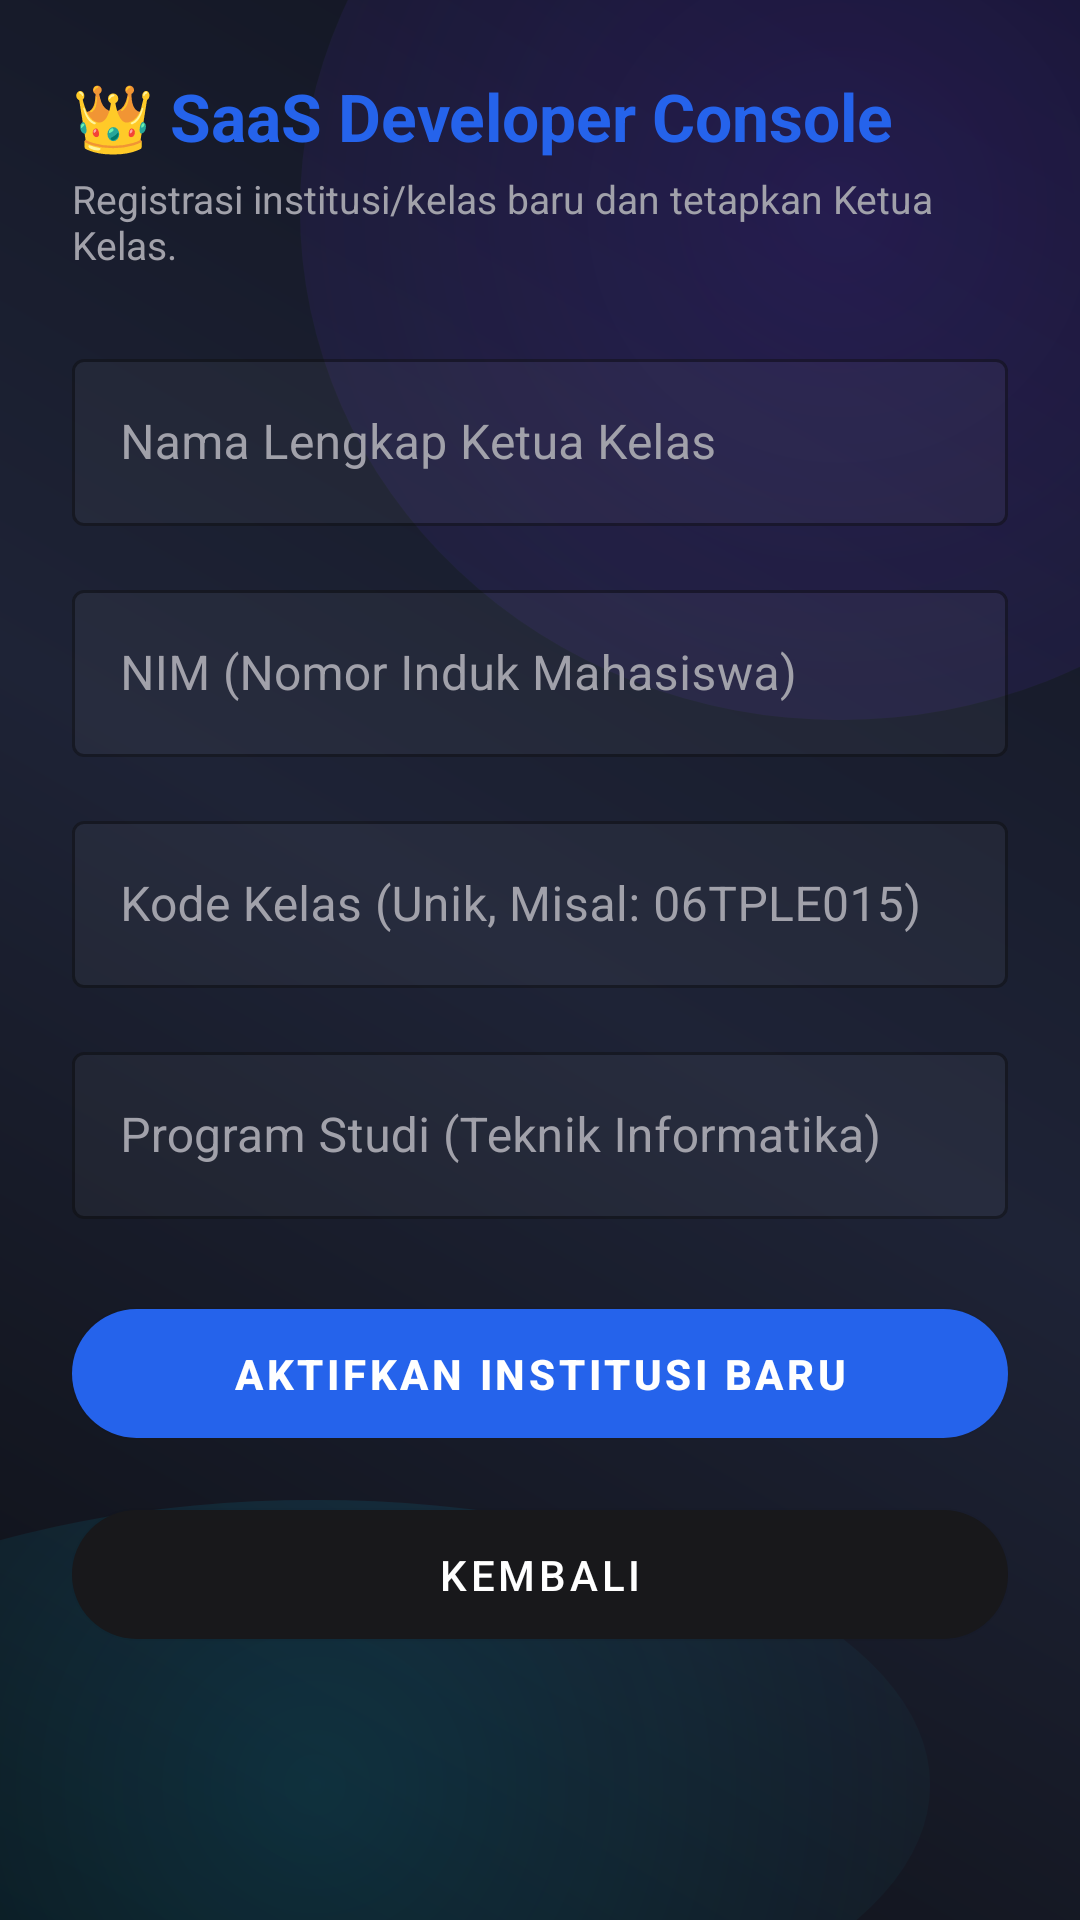

Layout XML and referenced resources for this Android screen:
<!-- AndroidManifest.xml: application theme Theme.KelasHub -->
<!-- res/layout/activity_register_saas.xml -->
<?xml version="1.0" encoding="utf-8"?>
<ScrollView xmlns:android="http://schemas.android.com/apk/res/android"
    xmlns:app="http://schemas.android.com/apk/res-auto"
    android:layout_width="match_parent"
    android:layout_height="match_parent"
    android:background="@android:color/transparent">
<LinearLayout
    android:layout_width="match_parent"
    android:layout_height="wrap_content"
    android:orientation="vertical"
    android:padding="24dp">

    <TextView
        android:layout_width="wrap_content"
        android:layout_height="wrap_content"
        android:text="👑 SaaS Developer Console"
        android:textColor="@color/primary"
        android:textSize="22sp"
        android:textStyle="bold"
        android:layout_marginBottom="4dp"/>

    <TextView
        android:layout_width="wrap_content"
        android:layout_height="wrap_content"
        android:text="Registrasi institusi/kelas baru dan tetapkan Ketua Kelas."
        android:textColor="@color/text_secondary"
        android:textSize="13sp"
        android:layout_marginBottom="24dp"/>

    <com.google.android.material.textfield.TextInputLayout
        style="@style/Widget.MaterialComponents.TextInputLayout.OutlinedBox" app:boxBackgroundColor="#0AFFFFFF"
        android:layout_width="match_parent"
        android:layout_height="wrap_content"
        android:layout_marginBottom="16dp"
        app:boxStrokeColor="@color/primary"
        app:hintTextColor="@color/primary"
        android:textColorHint="@color/text_secondary"
        android:hint="Nama Lengkap Ketua Kelas">
        <com.google.android.material.textfield.TextInputEditText
            android:id="@+id/etKetuaName"
            android:layout_width="match_parent"
            android:layout_height="wrap_content"
            android:textColor="@color/white" />
    </com.google.android.material.textfield.TextInputLayout>

    <com.google.android.material.textfield.TextInputLayout
        style="@style/Widget.MaterialComponents.TextInputLayout.OutlinedBox" app:boxBackgroundColor="#0AFFFFFF"
        android:layout_width="match_parent"
        android:layout_height="wrap_content"
        android:layout_marginBottom="16dp"
        app:boxStrokeColor="@color/primary"
        app:hintTextColor="@color/primary"
        android:textColorHint="@color/text_secondary"
        android:hint="NIM (Nomor Induk Mahasiswa)">
        <com.google.android.material.textfield.TextInputEditText
            android:id="@+id/etKetuaNim"
            android:layout_width="match_parent"
            android:layout_height="wrap_content"
            android:inputType="number"
            android:textColor="@color/white" />
    </com.google.android.material.textfield.TextInputLayout>

    <com.google.android.material.textfield.TextInputLayout
        style="@style/Widget.MaterialComponents.TextInputLayout.OutlinedBox" app:boxBackgroundColor="#0AFFFFFF"
        android:layout_width="match_parent"
        android:layout_height="wrap_content"
        android:layout_marginBottom="16dp"
        app:boxStrokeColor="@color/primary"
        app:hintTextColor="@color/primary"
        android:textColorHint="@color/text_secondary"
        android:hint="Kode Kelas (Unik, Misal: 06TPLE015)">
        <com.google.android.material.textfield.TextInputEditText
            android:id="@+id/etClassCode"
            android:layout_width="match_parent"
            android:layout_height="wrap_content"
            android:textColor="@color/white" />
    </com.google.android.material.textfield.TextInputLayout>
        
    <com.google.android.material.textfield.TextInputLayout
        style="@style/Widget.MaterialComponents.TextInputLayout.OutlinedBox" app:boxBackgroundColor="#0AFFFFFF"
        android:layout_width="match_parent"
        android:layout_height="wrap_content"
        android:layout_marginBottom="24dp"
        app:boxStrokeColor="@color/primary"
        app:hintTextColor="@color/primary"
        android:textColorHint="@color/text_secondary"
        android:hint="Program Studi (Teknik Informatika)">
        <com.google.android.material.textfield.TextInputEditText
            android:id="@+id/etDepartment"
            android:layout_width="match_parent"
            android:layout_height="wrap_content"
            android:textColor="@color/white" />
    </com.google.android.material.textfield.TextInputLayout>

    <com.google.android.material.button.MaterialButton
        android:id="@+id/btnRegisterSubmit"
        android:layout_width="match_parent"
        android:layout_height="55dp"
        app:backgroundTint="@color/primary"
        android:text="AKTIFKAN INSTITUSI BARU"
        android:textColor="@color/white"
        android:textStyle="bold"
        app:cornerRadius="32dp"
        android:layout_marginBottom="12dp"/>

    <com.google.android.material.button.MaterialButton
        android:id="@+id/btnBack"
        android:layout_width="match_parent"
        android:layout_height="55dp"
        app:backgroundTint="@color/card_bg"
        android:text="KEMBALI"
        app:cornerRadius="32dp"
        android:textColor="@color/white" />

</LinearLayout>
</ScrollView>
<!-- resources referenced by this layout -->
<resources>
  <color name="card_bg">#18181B</color>
  <color name="primary">#2563EB</color>
  <color name="text_secondary">#A1A1AA</color>
  <color name="white">#FFFFFFFF</color>
  <style name="Theme.KelasHub" parent="Theme.MaterialComponents.DayNight.NoActionBar">
          
          <item name="colorPrimary">@color/primary</item>
          <item name="colorPrimaryVariant">@color/primary_dark</item>
          <item name="colorOnPrimary">@color/white</item>
          
          <item name="colorSecondary">@color/primary</item>
          <item name="colorSecondaryVariant">@color/primary_dark</item>
          <item name="colorOnSecondary">@color/black</item>
          
          <item name="android:statusBarColor">@color/bg_dark</item>
          <item name="android:windowBackground">@drawable/bg_ambient</item>
          <item name="android:windowAnimationStyle">@style/CustomActivityAnimation</item>
      </style>
  <color name="primary_dark">#1D4ED8</color>
  <color name="black">#FF000000</color>
  <color name="bg_dark">#09090B</color>
  <!-- drawable bg_ambient (drawable) -->
  <?xml version="1.0" encoding="utf-8"?>
  <layer-list xmlns:android="http://schemas.android.com/apk/res/android">
      
      <item>
          <shape>
              <gradient
                  android:angle="45"
                  android:startColor="#0D0F14"
                  android:centerColor="#1E2336"
                  android:endColor="#10131F"
                  android:type="linear"/>
          </shape>
      </item>
      
      
      <item android:top="-100dp" android:right="-100dp" android:bottom="400dp" android:left="100dp">
          <shape android:shape="oval">
              <gradient
                  android:gradientRadius="300dp"
                  android:type="radial"
                  android:startColor="#306B30FF"
                  android:endColor="#001a1d26" />
          </shape>
      </item>
      
      
      <item android:bottom="-50dp" android:left="-100dp" android:top="500dp" android:right="50dp">
          <shape android:shape="oval">
              <gradient
                  android:gradientRadius="250dp"
                  android:type="radial"
                  android:startColor="#2500D4FF"
                  android:endColor="#001a1d26" />
          </shape>
      </item>
  </layer-list>
  <style name="CustomActivityAnimation" parent="@android:style/Animation.Activity">
          <item name="android:activityOpenEnterAnimation">@anim/slide_in_right</item>
          <item name="android:activityOpenExitAnimation">@anim/slide_out_left</item>
          <item name="android:activityCloseEnterAnimation">@anim/slide_in_left</item>
          <item name="android:activityCloseExitAnimation">@anim/slide_out_right</item>
      </style>
</resources>
